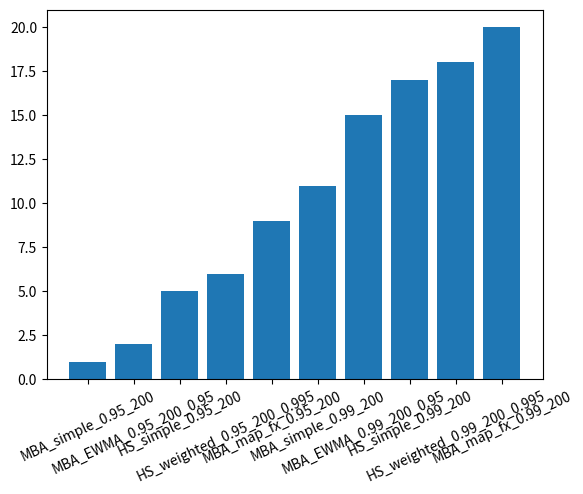

This figure's Python source:
from matplotlib import pyplot as plt
import numpy as np

plt.figure()
a = [1,2,5,6,9,11,15,17,18, 20]
labels = ['MBA_simple_0.95_200', 'MBA_EWMA_0.95_200_0.95',
       'HS_simple_0.95_200', 'HS_weighted_0.95_200_0.995',
       'MBA_map_fx_0.95_200', 'MBA_simple_0.99_200',
       'MBA_EWMA_0.99_200_0.95', 'HS_simple_0.99_200',
       'HS_weighted_0.99_200_0.995', 'MBA_map_fx_0.99_200']
CB_color_cycle = ['#377eb8', '#ff7f00', '#4daf4a',
                  '#f781bf', '#a65628', '#984ea3',
                  '#999999', '#e41a1c', '#dede00',
                  '#000000']
# plt.hlines(1,1,20)  # Draw a horizontal line
plt.xticks(range(len(a)), labels, rotation = 25)
plt.bar(range(len(a)),a)

plt.show()